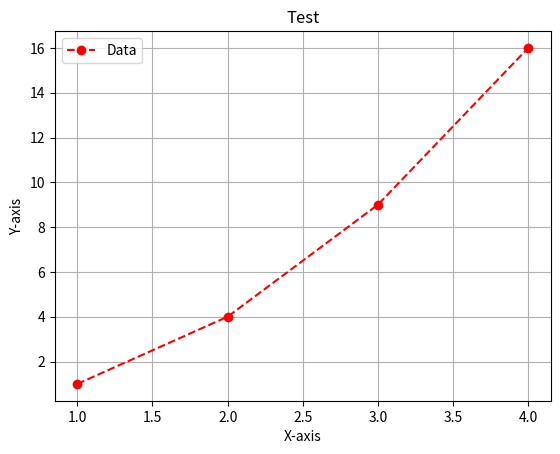

This chart was generated by the following Python code:
import matplotlib.pyplot as plt
import numpy as np

A = np.array([[1,2,3,4],[1,4,9,16]])
plt.plot(A[0], A[1], color='red', linestyle='--', marker='o')
plt.title("Test")
plt.xlabel("X-axis")
plt.ylabel("Y-axis")
plt.legend(["Data"])
plt.grid(True)
plt.show()
